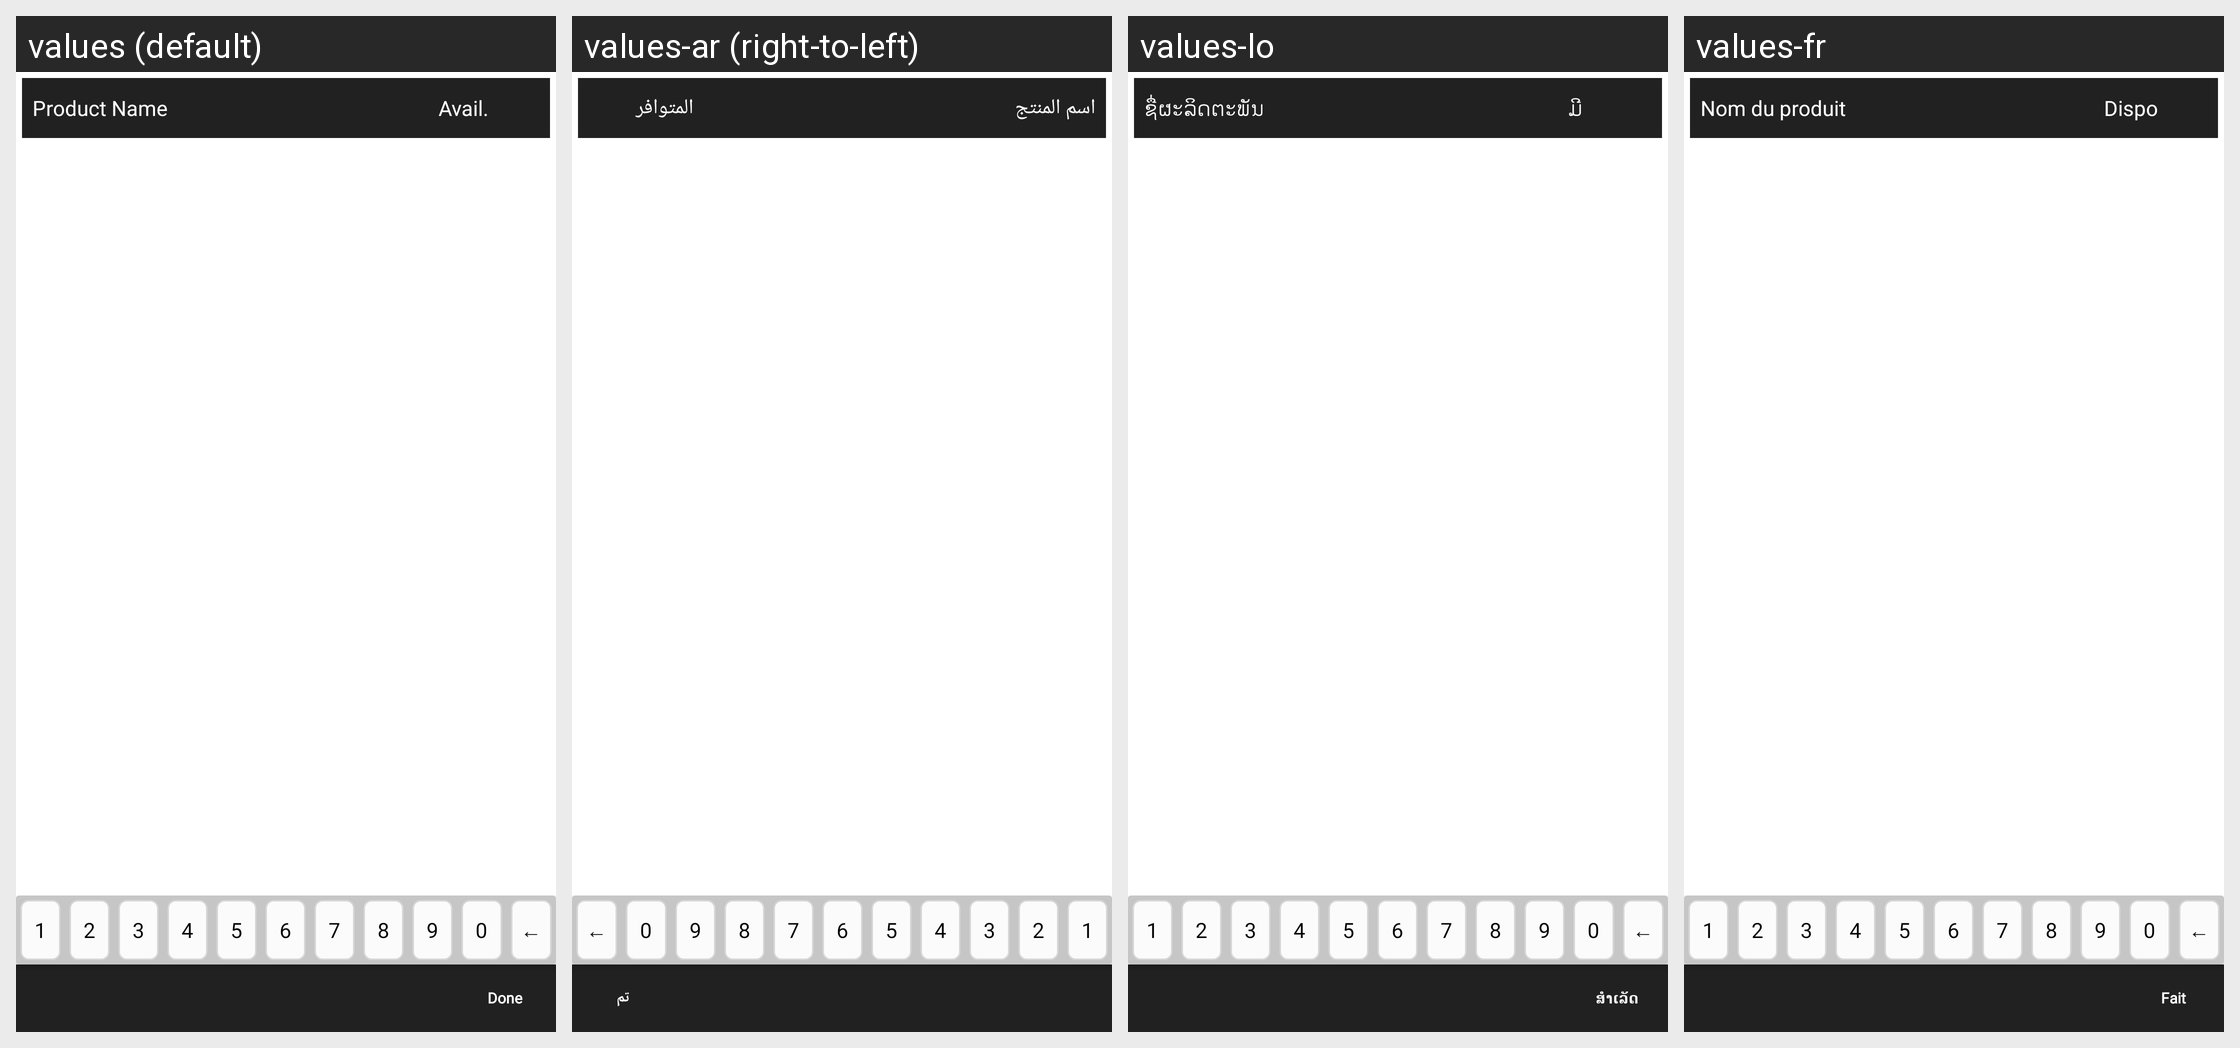

Here is an Android app screen in its default locale and in the app's own translations. Write out the translated-string differences for the strings that appear on this screen.
Android screen res/layout/fragment_sos_proj.xml rendered under 4 locales, left to right: values (default), values-ar (right-to-left), values-lo, values-fr. Device: Nexus 5 (rendered at 1080×1920; each locale shown at half size, 540×960, under a caption strip naming it); theme MVPTheme.Blue.
Other locales in the repository, not shown: values-es, values-in, values-th, values-tr, values-vi, values-zh.
Strings drawn on this screen, with the default value and each locale's value (text and hints the layout hard-codes, and strings that could not be matched under every locale, appear in the picture but are not listed):

product_name
  values: Product Name
  values-ar: اسم المنتج
  values-lo: ຊື່ຜະລິດຕະພັນ
  values-fr: Nom du produit

avail
  values: Avail.
  values-ar: المتوافر
  values-lo: ມີ
  values-fr: Dispo

done
  values: Done
  values-ar: تم
  values-lo: ສຳເລັດ
  values-fr: Fait
